Photos from the image-classification dataset "dataset" in the GitHub repository BrenoAV/pibic. Its 6 classes are: broken, defect, hole, non-defect, non_defect, painted.

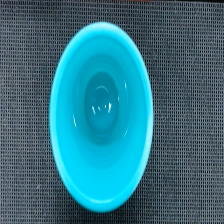
Label: non_defect

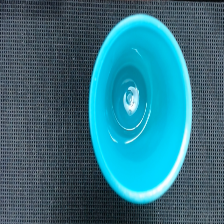
Label: non-defect

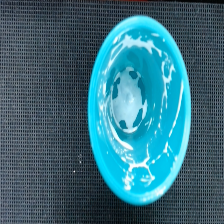
Label: defect

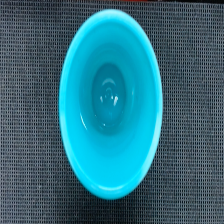
Label: non_defect
